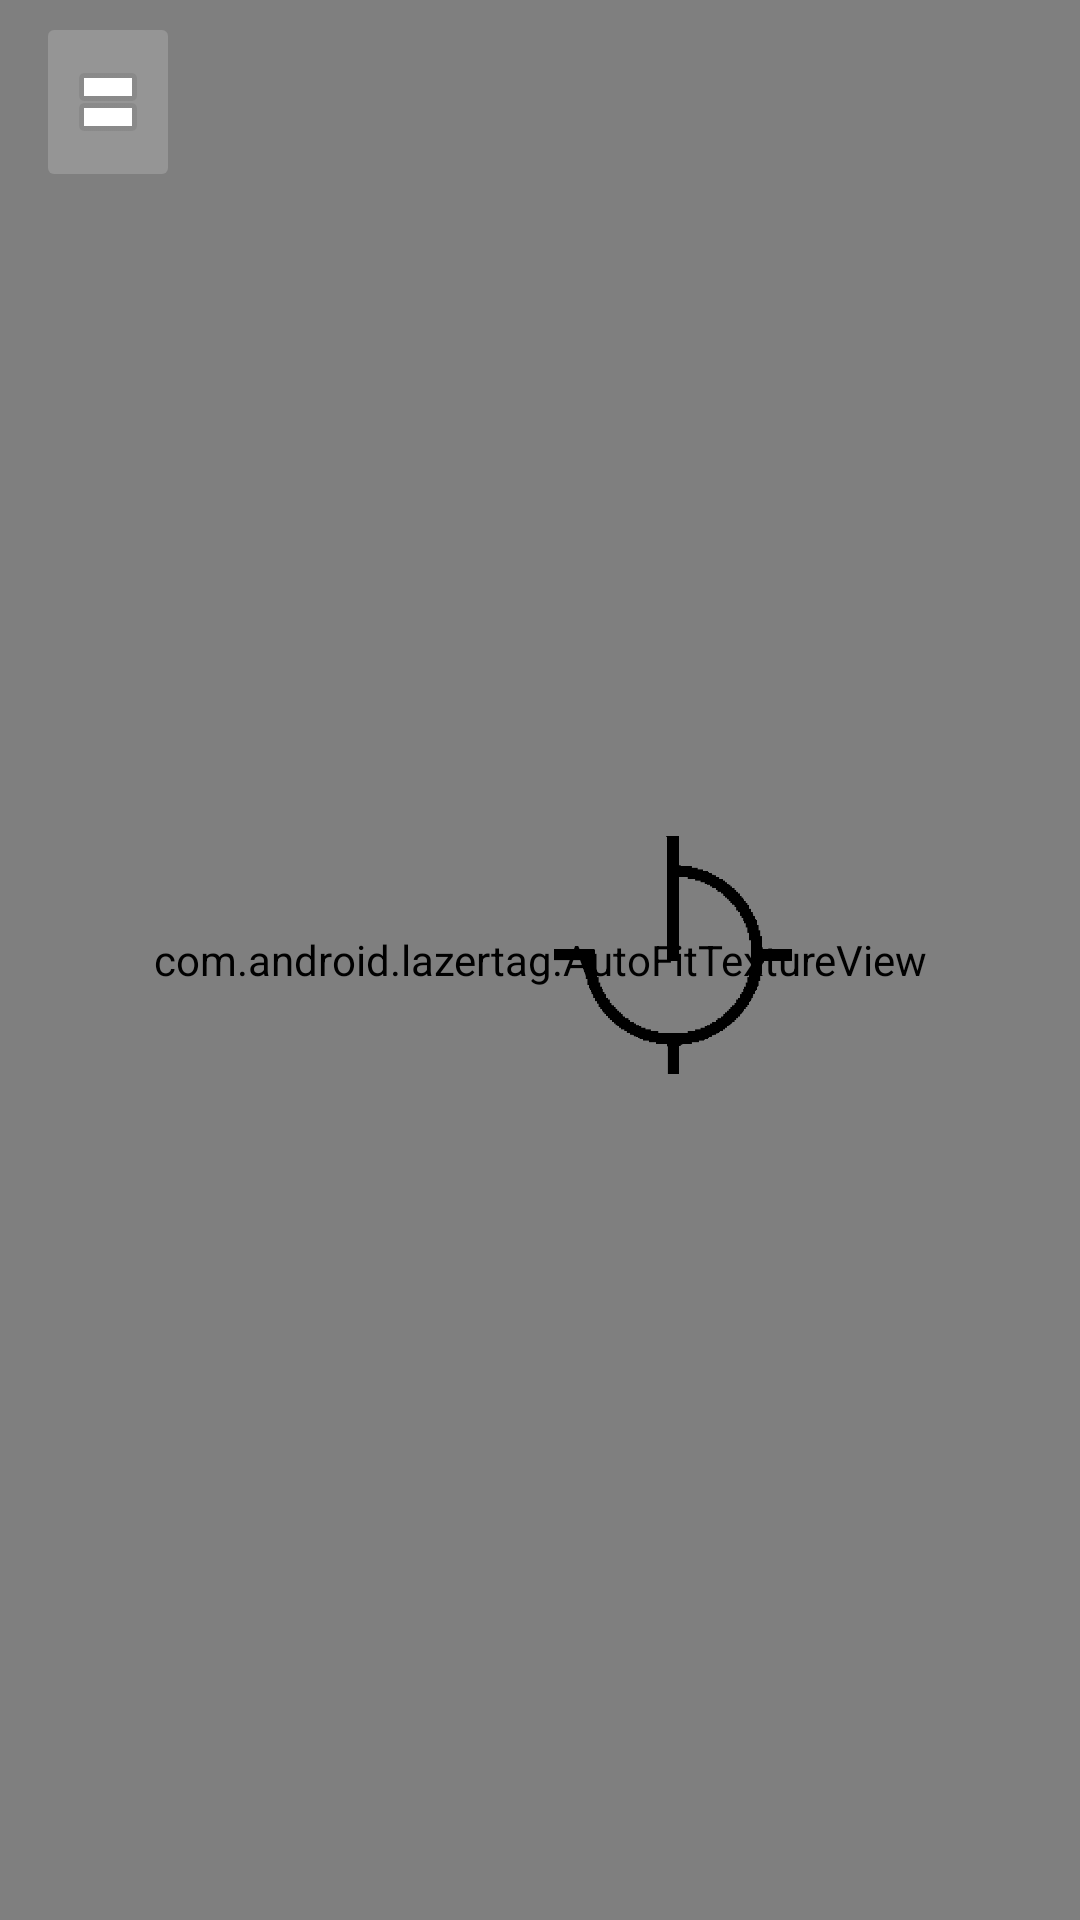

Produce the Android XML layout that renders to this screen, including the resource entries it uses.
<!-- AndroidManifest.xml: application theme AppTheme -->
<!-- res/layout/content_screen2.xml -->
<?xml version="1.0" encoding="utf-8"?>
<android.support.constraint.ConstraintLayout xmlns:android="http://schemas.android.com/apk/res/android"
    xmlns:app="http://schemas.android.com/apk/res-auto"
    xmlns:tools="http://schemas.android.com/tools"
    android:layout_width="match_parent"
    android:layout_height="match_parent"
    app:layout_behavior="@string/appbar_scrolling_view_behavior"
    tools:context="com.android.lazertag.Screen2"
    tools:showIn="@layout/activity_screen2">

    <com.android.lazertag.AutoFitTextureView
        android:id="@+id/textureview"
        android:layout_width="0dp"
        android:layout_height="0dp"
        android:layout_marginBottom="0dp"
        android:layout_marginEnd="0dp"
        android:layout_marginStart="0dp"
        android:layout_marginTop="0dp"
        app:layout_constraintBottom_toBottomOf="parent"
        app:layout_constraintEnd_toEndOf="parent"
        app:layout_constraintStart_toStartOf="parent"
        app:layout_constraintTop_toTopOf="parent"
        app:layout_constraintVertical_bias="0.0" />

    <ImageView
        android:id="@+id/CrosshairView"
        android:layout_width="100dp"
        android:layout_height="100dp"
        android:layout_centerHorizontal="true"
        android:layout_centerVertical="true"
        android:layout_marginBottom="8dp"
        android:layout_marginEnd="8dp"
        android:layout_marginStart="140dp"
        android:layout_marginTop="8dp"
        android:background="@android:color/transparent"
        android:rotation="-90"
        app:layout_constraintBottom_toBottomOf="parent"
        app:layout_constraintEnd_toEndOf="@+id/textureview"
        app:layout_constraintHorizontal_bias="0.308"
        app:layout_constraintStart_toStartOf="parent"
        app:layout_constraintTop_toTopOf="parent"
        app:layout_constraintVertical_bias="0.497"
        app:srcCompat="@drawable/gisforgitgud" />

    <Button
        android:id="@+id/getpicture"
        android:layout_width="526dp"
        android:layout_height="299dp"
        android:layout_alignParentTop="true"
        android:layout_centerHorizontal="true"
        android:layout_marginBottom="8dp"
        android:layout_marginStart="8dp"
        android:layout_marginTop="8dp"
        android:background="@android:color/transparent"
        android:backgroundTint="@android:color/transparent"
        android:contextClickable="false"
        android:visibility="visible"
        app:layout_constraintBottom_toBottomOf="parent"
        app:layout_constraintEnd_toEndOf="parent"
        app:layout_constraintStart_toEndOf="@+id/pauseButton"
        app:layout_constraintTop_toTopOf="parent" />

    <Button
        android:id="@+id/leaveAndEnd"
        android:layout_width="wrap_content"
        android:layout_height="wrap_content"
        android:layout_marginBottom="8dp"
        android:layout_marginEnd="52dp"
        android:layout_marginStart="8dp"
        android:layout_marginTop="8dp"
        android:backgroundTint="@color/colorAccent"
        android:onClick="goback"
        android:rotation="-90"
        android:text="Leave Game"
        android:visibility="invisible"
        app:layout_constraintBottom_toBottomOf="parent"
        app:layout_constraintEnd_toEndOf="parent"
        app:layout_constraintHorizontal_bias="0.25"
        app:layout_constraintStart_toEndOf="@+id/n7"
        app:layout_constraintTop_toTopOf="parent"
        app:layout_constraintVertical_bias="0.497" />

    <ImageView
        android:id="@+id/imageView"
        android:layout_width="515dp"
        android:layout_height="267dp"
        android:layout_marginBottom="8dp"
        android:layout_marginEnd="8dp"
        android:layout_marginStart="8dp"
        android:layout_marginTop="8dp"
        android:visibility="invisible"
        app:layout_constraintBottom_toBottomOf="parent"
        app:layout_constraintEnd_toEndOf="parent"
        app:layout_constraintHorizontal_bias="0.0"
        app:layout_constraintStart_toEndOf="@+id/pauseButton"
        app:layout_constraintTop_toTopOf="parent"
        app:layout_constraintVertical_bias="0.506"
        app:srcCompat="?attr/colorButtonNormal" />

    <TextView
        android:id="@+id/pauseView"
        android:layout_width="68dp"
        android:layout_height="33dp"
        android:layout_marginBottom="8dp"
        android:layout_marginStart="68dp"
        android:layout_marginTop="8dp"
        android:rotation="-90"
        android:text="Paused"
        android:visibility="invisible"
        app:layout_constraintBottom_toBottomOf="parent"
        app:layout_constraintStart_toStartOf="parent"
        app:layout_constraintTop_toTopOf="parent" />

    <ImageButton
        android:id="@+id/pauseButton"
        android:layout_width="wrap_content"
        android:layout_height="wrap_content"
        android:layout_marginBottom="8dp"
        android:layout_marginEnd="8dp"
        android:layout_marginStart="8dp"
        android:layout_marginTop="8dp"
        android:backgroundTint="@color/colorAccent"
        android:onClick="onPause"
        android:rotation="-90"
        app:layout_constraintBottom_toBottomOf="parent"
        app:layout_constraintEnd_toEndOf="parent"
        app:layout_constraintHorizontal_bias="0.0"
        app:layout_constraintStart_toStartOf="parent"
        app:layout_constraintTop_toTopOf="parent"
        app:layout_constraintVertical_bias="0.0"
        app:srcCompat="@android:drawable/ic_media_pause" />

    <TextView
        android:id="@+id/n0"
        android:layout_width="84dp"
        android:layout_height="17dp"
        android:layout_marginBottom="8dp"
        android:layout_marginTop="8dp"
        android:rotation="-90"
        android:visibility="invisible"
        app:layout_constraintBottom_toBottomOf="parent"
        app:layout_constraintStart_toEndOf="@+id/pauseView"
        app:layout_constraintTop_toTopOf="parent"
        app:layout_constraintVertical_bias="0.7" />

    <TextView
        android:id="@+id/n1"
        android:layout_width="84dp"
        android:layout_height="17dp"
        android:layout_marginBottom="8dp"
        android:layout_marginTop="8dp"
        android:rotation="-90"
        android:visibility="invisible"
        app:layout_constraintBottom_toBottomOf="parent"
        app:layout_constraintStart_toEndOf="@+id/pauseView"
        app:layout_constraintTop_toTopOf="parent"
        app:layout_constraintVertical_bias="0.3" />

    <TextView
        android:id="@+id/n2"
        android:layout_width="84dp"
        android:layout_height="17dp"
        android:layout_marginBottom="8dp"
        android:layout_marginTop="8dp"
        android:rotation="-90"
        android:visibility="invisible"
        app:layout_constraintBottom_toBottomOf="parent"
        app:layout_constraintStart_toEndOf="@+id/n1"
        app:layout_constraintTop_toTopOf="parent"
        app:layout_constraintVertical_bias="0.299" />

    <TextView
        android:id="@+id/n3"
        android:layout_width="84dp"
        android:layout_height="17dp"
        android:layout_marginBottom="8dp"
        android:layout_marginTop="8dp"
        android:rotation="-90"
        android:visibility="invisible"
        app:layout_constraintBottom_toBottomOf="parent"
        app:layout_constraintStart_toEndOf="@+id/n0"
        app:layout_constraintTop_toTopOf="parent"
        app:layout_constraintVertical_bias="0.7" />

    <TextView
        android:id="@+id/n4"
        android:layout_width="84dp"
        android:layout_height="17dp"
        android:layout_marginBottom="8dp"
        android:layout_marginTop="8dp"
        android:rotation="-90"
        android:visibility="invisible"
        app:layout_constraintBottom_toBottomOf="@+id/textureview"
        app:layout_constraintStart_toEndOf="@+id/n2"
        app:layout_constraintTop_toTopOf="parent"
        app:layout_constraintVertical_bias="0.299" />

    <TextView
        android:id="@+id/n5"
        android:layout_width="84dp"
        android:layout_height="17dp"
        android:layout_marginBottom="8dp"
        android:layout_marginTop="8dp"
        android:rotation="-90"
        android:visibility="invisible"
        app:layout_constraintBottom_toBottomOf="parent"
        app:layout_constraintStart_toEndOf="@+id/n3"
        app:layout_constraintTop_toTopOf="parent"
        app:layout_constraintVertical_bias="0.7" />

    <TextView
        android:id="@+id/n6"
        android:layout_width="84dp"
        android:layout_height="17dp"
        android:layout_marginBottom="8dp"
        android:layout_marginTop="8dp"
        android:rotation="-90"
        android:visibility="invisible"
        app:layout_constraintBottom_toBottomOf="parent"
        app:layout_constraintStart_toEndOf="@+id/n5"
        app:layout_constraintTop_toTopOf="parent"
        app:layout_constraintVertical_bias="0.7" />

    <TextView
        android:id="@+id/n7"
        android:layout_width="84dp"
        android:layout_height="17dp"
        android:layout_marginBottom="8dp"
        android:layout_marginTop="8dp"
        android:rotation="-90"
        android:visibility="invisible"
        app:layout_constraintBottom_toBottomOf="parent"
        app:layout_constraintStart_toEndOf="@+id/n4"
        app:layout_constraintTop_toTopOf="parent"
        app:layout_constraintVertical_bias="0.299" />

</android.support.constraint.ConstraintLayout>
<!-- res/layout/activity_screen2.xml (included above) -->
<?xml version="1.0" encoding="utf-8"?>
<android.support.design.widget.CoordinatorLayout xmlns:android="http://schemas.android.com/apk/res/android"
    xmlns:app="http://schemas.android.com/apk/res-auto"
    xmlns:tools="http://schemas.android.com/tools"
    android:layout_width="match_parent"
    android:layout_height="match_parent"
    tools:context="com.android.lazertag.Screen2">

    <include layout="@layout/content_screen2" />

</android.support.design.widget.CoordinatorLayout>
<!-- resources referenced by this layout -->
<resources>
  <color name="colorAccent">#959595</color>
  <!-- drawable gisforgitgud: png bitmap (drawable, 10820 bytes) -->
  <style name="AppTheme" parent="Theme.AppCompat.Light.DarkActionBar">
          
          <item name="android:windowDisablePreview">true</item>
          <item name="windowActionBar">false</item>
          <item name="windowNoTitle">true</item>
          <item name="android:windowFullscreen">true</item>
          <item name="colorPrimary">@color/colorPrimary</item>
          <item name="colorPrimaryDark">@color/colorPrimaryDark</item>
          <item name="colorAccent">@color/colorAccent</item>
      </style>
  <color name="colorPrimary">#3F51B5</color>
  <color name="colorPrimaryDark">#1c38e8</color>
</resources>
